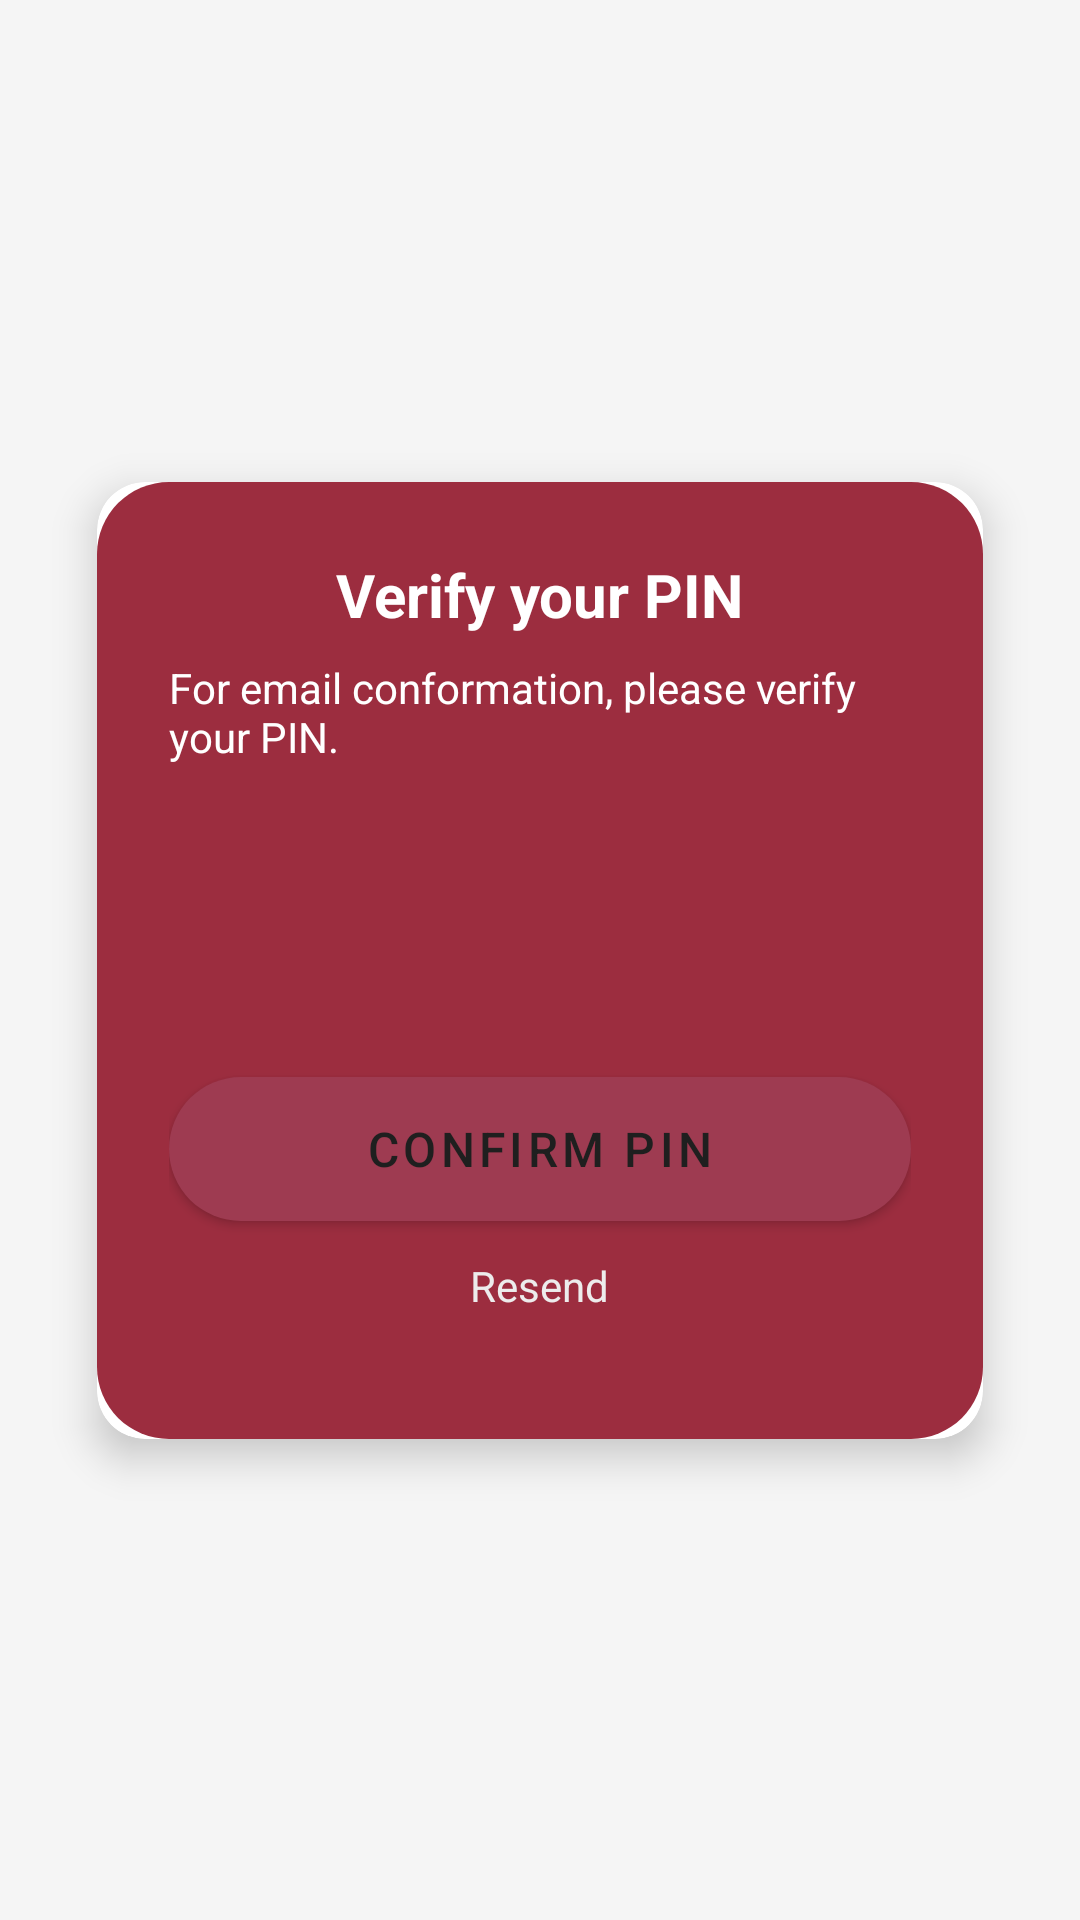

Write the Android layout XML for this screen, with the resource values it uses.
<!-- AndroidManifest.xml: application theme Theme.EventMingle -->
<!-- res/layout/activity_verify_pin.xml -->
<?xml version="1.0" encoding="utf-8"?>
<androidx.constraintlayout.widget.ConstraintLayout
    xmlns:android="http://schemas.android.com/apk/res/android"
    xmlns:app   ="http://schemas.android.com/apk/res-auto"
    android:layout_width="match_parent"
    android:layout_height="match_parent"
    android:padding="16dp"
    android:background="#F5F5F5">

    
    <androidx.cardview.widget.CardView
        android:id="@+id/verify_card"
        android:layout_width="0dp"
        android:layout_height="wrap_content"
        app:cardCornerRadius="16dp"
        app:cardElevation="8dp"
        app:layout_constraintWidth_percent="0.9"
        app:layout_constraintTop_toTopOf="parent"
        app:layout_constraintBottom_toBottomOf="parent"
        app:layout_constraintStart_toStartOf="parent"
        app:layout_constraintEnd_toEndOf="parent">

        <LinearLayout
            android:layout_width="match_parent"
            android:layout_height="319dp"
            android:background="@drawable/card_plum_rounded"
            android:orientation="vertical"
            android:padding="24dp">

            
            <TextView
                android:layout_width="wrap_content"
                android:layout_height="wrap_content"
                android:layout_gravity="center_horizontal"
                android:text="@string/verify_your_pin"
                android:textColor="#FFFFFF"
                android:textSize="20sp"
                android:textStyle="bold" />

            
            <TextView
                android:layout_width="wrap_content"
                android:layout_height="wrap_content"
                android:layout_gravity="center_horizontal"
                android:layout_marginTop="8dp"
                android:text="@string/for_email_conformation_please_verify_your_pin"
                android:textColor="#FFFFFF"
                android:textSize="14sp" />

            <Space
                android:layout_width="match_parent"
                android:layout_height="24dp" />

            
            <LinearLayout
                android:layout_width="match_parent"
                android:layout_height="wrap_content"
                android:gravity="center"
                android:orientation="horizontal">

                <EditText
                    android:id="@+id/pin1"
                    android:layout_width="0dp"
                    android:layout_height="56dp"
                    android:layout_weight="1"
                    android:background="@drawable/bg_pin_box"
                    android:gravity="center"
                    android:inputType="number"
                    android:maxLength="1"
                    android:textColor="#000000"
                    android:textSize="18sp" />

                <Space
                    android:layout_width="12dp"
                    android:layout_height="match_parent" />

                <EditText
                    android:id="@+id/pin2"
                    android:layout_width="0dp"
                    android:layout_height="56dp"
                    android:layout_weight="1"
                    android:background="@drawable/bg_pin_box"
                    android:gravity="center"
                    android:inputType="number"
                    android:maxLength="1"
                    android:textColor="#000000"
                    android:textSize="18sp" />

                <Space
                    android:layout_width="12dp"
                    android:layout_height="match_parent" />

                <EditText
                    android:id="@+id/pin3"
                    android:layout_width="0dp"
                    android:layout_height="56dp"
                    android:layout_weight="1"
                    android:background="@drawable/bg_pin_box"
                    android:gravity="center"
                    android:inputType="number"
                    android:maxLength="1"
                    android:textColor="#000000"
                    android:textSize="18sp" />

                <Space
                    android:layout_width="12dp"
                    android:layout_height="match_parent" />

                <EditText
                    android:id="@+id/pin4"
                    android:layout_width="0dp"
                    android:layout_height="56dp"
                    android:layout_weight="1"
                    android:background="@drawable/bg_pin_box"
                    android:gravity="center"
                    android:inputType="number"
                    android:maxLength="1"
                    android:textColor="#000000"
                    android:textSize="18sp" />
            </LinearLayout>

            <Space
                android:layout_width="match_parent"
                android:layout_height="24dp" />

            
            <Button
                android:id="@+id/btnConfirmPin"
                android:layout_width="match_parent"
                android:layout_height="wrap_content"
                android:background="@drawable/btn_yellow_rounded"
                android:text="@string/confirm_pin"
                android:textColor="#1F1F1F"
                android:textSize="16sp" />

            <Space
                android:layout_width="match_parent"
                android:layout_height="12dp" />

            
            <TextView
                android:id="@+id/tvResend"
                android:layout_width="wrap_content"
                android:layout_height="wrap_content"
                android:layout_gravity="center_horizontal"
                android:text="@string/resend"
                android:textColor="#EDECEC"
                android:textSize="14sp" />
        </LinearLayout>
    </androidx.cardview.widget.CardView>

</androidx.constraintlayout.widget.ConstraintLayout>
<!-- resources referenced by this layout -->
<resources>
  <!-- drawable btn_yellow_rounded (drawable) -->
  <?xml version="1.0" encoding="utf-8"?>
  <shape xmlns:android="http://schemas.android.com/apk/res/android" android:shape="rectangle">
      <solid android:color="#E9B261"/>
      <corners android:radius="50dp"/>
      <padding
          android:left="16dp"
          android:top="12dp"
          android:right="16dp"
          android:bottom="12dp"/>
  
  </shape>
  <!-- drawable card_plum_rounded (drawable) -->
  <?xml version="1.0" encoding="utf-8"?>
  <shape xmlns:android="http://schemas.android.com/apk/res/android" android:shape="rectangle">
      <solid android:color="#9C2D3F"/>
      <corners android:radius="24dp"/>
      <padding
          android:left="16dp"
          android:top="24dp"
          android:right="16dp"
          android:bottom="24dp"/>
  
  </shape>
  <string name="confirm_pin">Confirm PIN</string>
  <string name="for_email_conformation_please_verify_your_pin">For email conformation, please verify your PIN.</string>
  <string name="resend">Resend</string>
  <string name="verify_your_pin">Verify your PIN</string>
  <style name="Theme.EventMingle" parent="Theme.MaterialComponents.DayNight">
          <item name="windowActionBar">false</item>
          <item name="windowNoTitle">true</item>
          
          <item name="colorPrimary">@color/plum</item>
          <item name="colorPrimaryVariant">@color/purple_700</item>
  
          <item name="colorOnPrimary">@color/white</item>
          
          <item name="colorSecondary">@color/plum</item>
          <item name="colorSecondaryVariant">@color/teal_700</item>
          <item name="colorOnSecondary">@color/black</item>
          
          <item name="android:statusBarColor">?attr/colorPrimaryVariant</item>
          
  
      </style>
  <color name="plum">#9e3b51</color>
  <color name="purple_700">#FF3700B3</color>
  <color name="white">#FFFFFFFF</color>
  <color name="teal_700">#FF018786</color>
  <color name="black">#FF000000</color>
</resources>
